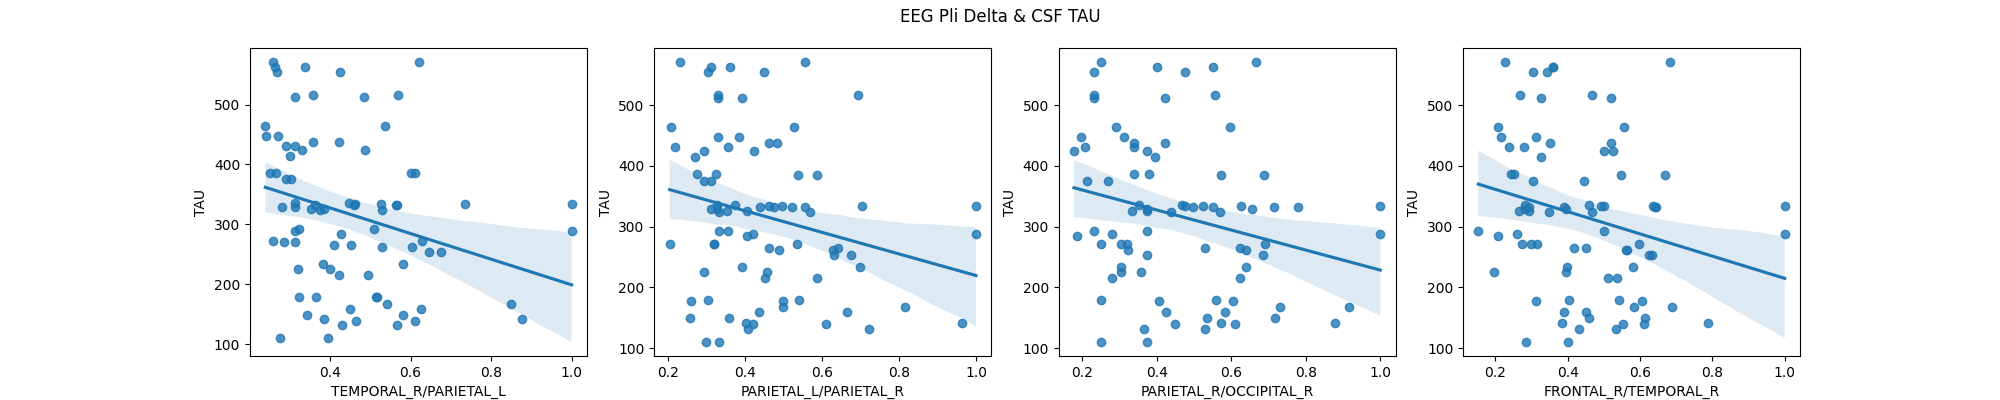

The table this chart was drawn from, first rows:
region pair, pearson, pearson p-value, pearson CI95%, spearman, spearman p-value, spearman CI95%, n
FRONTAL_L/FRONTAL_R, -0.1331, 0.2394, [-0.34  0.09], -0.1578, 0.162, [-0.36  0.06], 82
FRONTAL_L/TEMPORAL_L, -0.1096, 0.3332, [-0.32  0.11], -0.1502, 0.1837, [-0.36  0.07], 82
FRONTAL_L/TEMPORAL_R, -0.1403, 0.2145, [-0.35  0.08], -0.1788, 0.1126, [-0.38  0.04], 82
FRONTAL_L/PARIETAL_L, -0.1585, 0.1603, [-0.37  0.06], -0.1779, 0.1144, [-0.38  0.04], 82
FRONTAL_L/PARIETAL_R, -0.118, 0.2973, [-0.33  0.1 ], -0.13, 0.2503, [-0.34  0.09], 82
FRONTAL_L/OCCIPITAL_L, -0.1522, 0.1777, [-0.36  0.07], -0.1689, 0.1343, [-0.37  0.05], 82
FRONTAL_L/OCCIPITAL_R, -0.1501, 0.1839, [-0.36  0.07], -0.1786, 0.1129, [-0.38  0.04], 82
FRONTAL_R/TEMPORAL_L, -0.05707, 0.6151, [-0.27  0.16], -0.1064, 0.3473, [-0.32  0.12], 82
FRONTAL_R/TEMPORAL_R, -0.1794, 0.1113, [-0.38  0.04], -0.2168, 0.05335, [-0.42  0.  ], 82
FRONTAL_R/PARIETAL_L, -0.1171, 0.3008, [-0.33  0.11], -0.1192, 0.2922, [-0.33  0.1 ], 82
FRONTAL_R/PARIETAL_R, -0.1572, 0.1637, [-0.36  0.06], -0.1862, 0.09817, [-0.39  0.03], 82
FRONTAL_R/OCCIPITAL_L, -0.08508, 0.453, [-0.3   0.14], -0.1085, 0.3382, [-0.32  0.11], 82
FRONTAL_R/OCCIPITAL_R, -0.05728, 0.6138, [-0.27  0.16], -0.06423, 0.5713, [-0.28  0.16], 82
TEMPORAL_L/TEMPORAL_R, -0.08995, 0.4275, [-0.3   0.13], -0.1394, 0.2174, [-0.35  0.08], 82
TEMPORAL_L/PARIETAL_L, -0.1338, 0.2366, [-0.34  0.09], -0.1711, 0.1291, [-0.38  0.05], 82
TEMPORAL_L/PARIETAL_R, -0.1223, 0.2797, [-0.33  0.1 ], -0.1864, 0.09787, [-0.39  0.03], 82
TEMPORAL_L/OCCIPITAL_L, -0.03116, 0.7838, [-0.25  0.19], -0.07964, 0.4825, [-0.29  0.14], 82
TEMPORAL_L/OCCIPITAL_R, -0.07314, 0.5191, [-0.29  0.15], -0.08281, 0.4652, [-0.3   0.14], 82
TEMPORAL_R/PARIETAL_L, -0.205, 0.0682, [-0.41  0.02], -0.2791, 0.01217, [-0.47 -0.06], 82
TEMPORAL_R/PARIETAL_R, -0.1484, 0.1889, [-0.36  0.07], -0.2052, 0.06787, [-0.41  0.02], 82
TEMPORAL_R/OCCIPITAL_L, -0.002697, 0.9811, [-0.22  0.22], -0.01993, 0.8607, [-0.24  0.2 ], 82
TEMPORAL_R/OCCIPITAL_R, -0.03748, 0.7413, [-0.26  0.18], -0.07636, 0.5008, [-0.29  0.15], 82
PARIETAL_L/PARIETAL_R, -0.1832, 0.1038, [-0.39  0.04], -0.2008, 0.07414, [-0.4   0.02], 82
PARIETAL_L/OCCIPITAL_L, -0.07671, 0.4989, [-0.29  0.15], -0.07126, 0.5299, [-0.29  0.15], 82
PARIETAL_L/OCCIPITAL_R, -0.02094, 0.8537, [-0.24  0.2 ], -0.008269, 0.942, [-0.23  0.21], 82
PARIETAL_R/OCCIPITAL_L, -0.1525, 0.1767, [-0.36  0.07], -0.1666, 0.1397, [-0.37  0.06], 82
PARIETAL_R/OCCIPITAL_R, -0.181, 0.1081, [-0.39  0.04], -0.199, 0.07675, [-0.4   0.02], 82
OCCIPITAL_L/OCCIPITAL_R, -0.02778, 0.8067, [-0.25  0.19], -0.06052, 0.5939, [-0.28  0.16], 82
